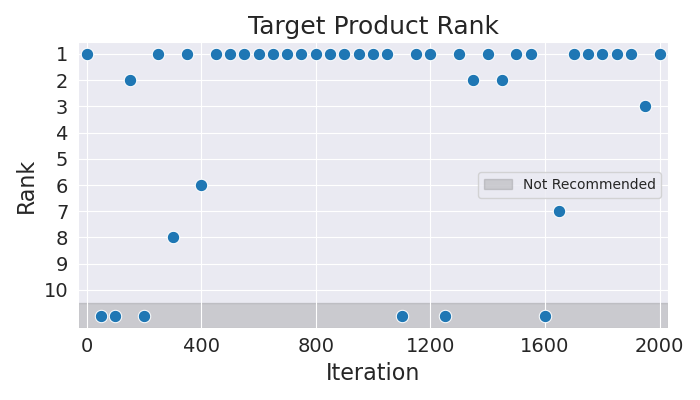

Source data for this figure (header and first rows):
Iteration, Rank
0, 1
50, 11
100, 11
150, 2
200, 11
250, 1
300, 8
350, 1
400, 6
450, 1
500, 1
550, 1
600, 1
650, 1
700, 1
750, 1
800, 1
850, 1
900, 1
950, 1
1000, 1
1050, 1
1100, 11
1150, 1
1200, 1
1250, 11
1300, 1
1350, 2
1400, 1
1450, 2
1500, 1
1550, 1
1600, 11
1650, 7
1700, 1
1750, 1
1800, 1
1850, 1
1900, 1
1950, 3
2000, 1
